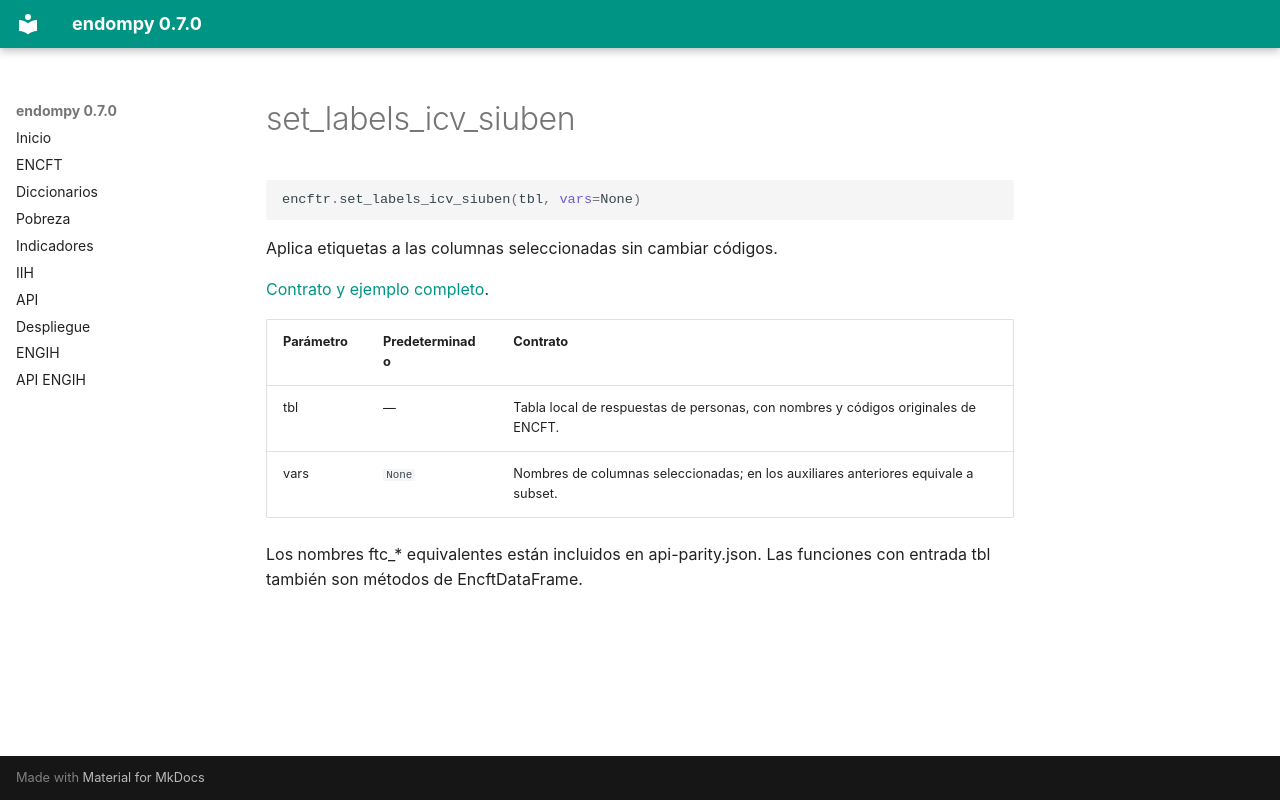

repository: adatar-do/endompy · page: reference/set_labels_icv_siuben.html · generator: mkdocs

# set_labels_icv_siuben

```python
encftr.set_labels_icv_siuben(tbl, vars=None)
```

Aplica etiquetas a las columnas seleccionadas sin cambiar códigos.

[Contrato y ejemplo completo](../icv-siuben.md).

| Parámetro | Predeterminado | Contrato |
|---|---|---|
| tbl | — | Tabla local de respuestas de personas, con nombres y códigos originales de ENCFT. |
| vars | `None` | Nombres de columnas seleccionadas; en los auxiliares anteriores equivale a subset. |

Los nombres ftc_* equivalentes están incluidos en api-parity.json. Las funciones con entrada tbl también son métodos de EncftDataFrame.
